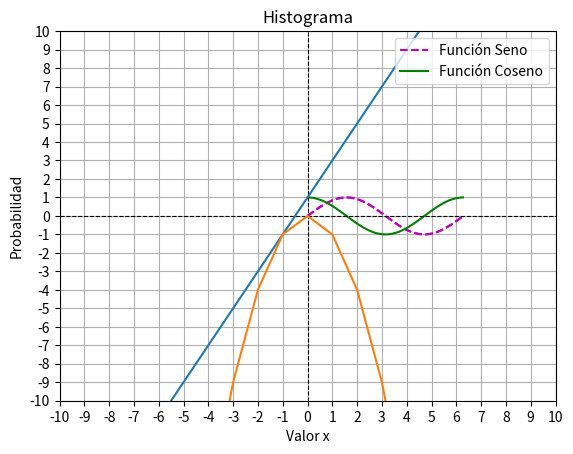

This figure's Python source:
import numpy as np
import matplotlib.pyplot as plt
print("PRIMER PUNTO")
x = np.arange(0, 360)
x = np.radians(x)
y = np.sin(x)
plt.xlim(0,7)
plt.ylim(-1,1)
plt.title("Función Seno")
plt.ylabel("sin(x)")
plt.xlabel("Ángulo(rad)")
plt.plot(x,y, "m--")
plt.show()
print("-----------------------------------------------------------------------------------------------------")
x = np.arange(0, 360)
x = np.radians(x)
y = np.sin(x)
plt.xlim(0,7)
plt.ylim(-1,1)
plt.title("Función Seno")
plt.xlabel("Ángulo(rad)")
plt.plot(x,y, "m--", label =  "Función Seno")
plt.plot(x,np.cos(x), "g", label = "Función Coseno")
plt.legend(loc = "upper right")
plt.show()

print("-----------------------------------------------------------------------------------------------------")
print("SEGUNDO PUNTO: GENERAR UN HISTOGRAMA")
import seaborn as sns
datos = np.random.randn(50000) *2 + 20  
plt.title("Histograma")
plt.xlabel("Valor x")
plt.ylabel("Probabilidad")
plt.xlim(12,30)
plt.ylim(0,0.25)
# Graficar la línea de densidad que sigue el borde del histograma
sns.kdeplot(datos, color='m',linestyle="--", linewidth=1.5)
plt.hist(datos, bins=150, density=True, alpha=0.2, color="red",linewidth=0.1, rwidth=1,edgecolor="black")
plt.show()

print("-----------------------------------------------------------------------------------------------------")
print("TERCER PUNTO")
x = np.arange(-10,10)
plt.xlim(-6,6)
plt.xticks(np.arange(-10, 11, 1))
plt.ylim(-10,10)
plt.yticks(np.arange(-10, 11, 1))
plt.axhline(y=0, color='black', linewidth=0.8, linestyle='--')
plt.axvline(x=0, color='black', linewidth=0.8, linestyle='--')
plt.plot(x,2*x+1)
plt.grid()
plt.plot(x,-(x**2))
plt.show()

print("-----------------------------------------------------------------------------------------------------")
print("EJERCICIOS PARA SUBIR A GITHUB")
# 1.Cree un vector de size = 720, con valores aleatorios
# 2.Haga reshape de (120, 6)
# 3.Haga la transpuesta de la matriz y cree dos copias, una usando order F y la otra usando order C
# 4.Genere un subplot con 6 paneles, usando la versión “a mano”, y conproporciones diferentes
# 5.En cada panel hacer un grafico diferente (plot, scatter, bar, histograma, pie, etc) , sus datos serán cada fila de la matriz anterior. 
# 6.Poner títulos, labels,legends, cuadrículas.

